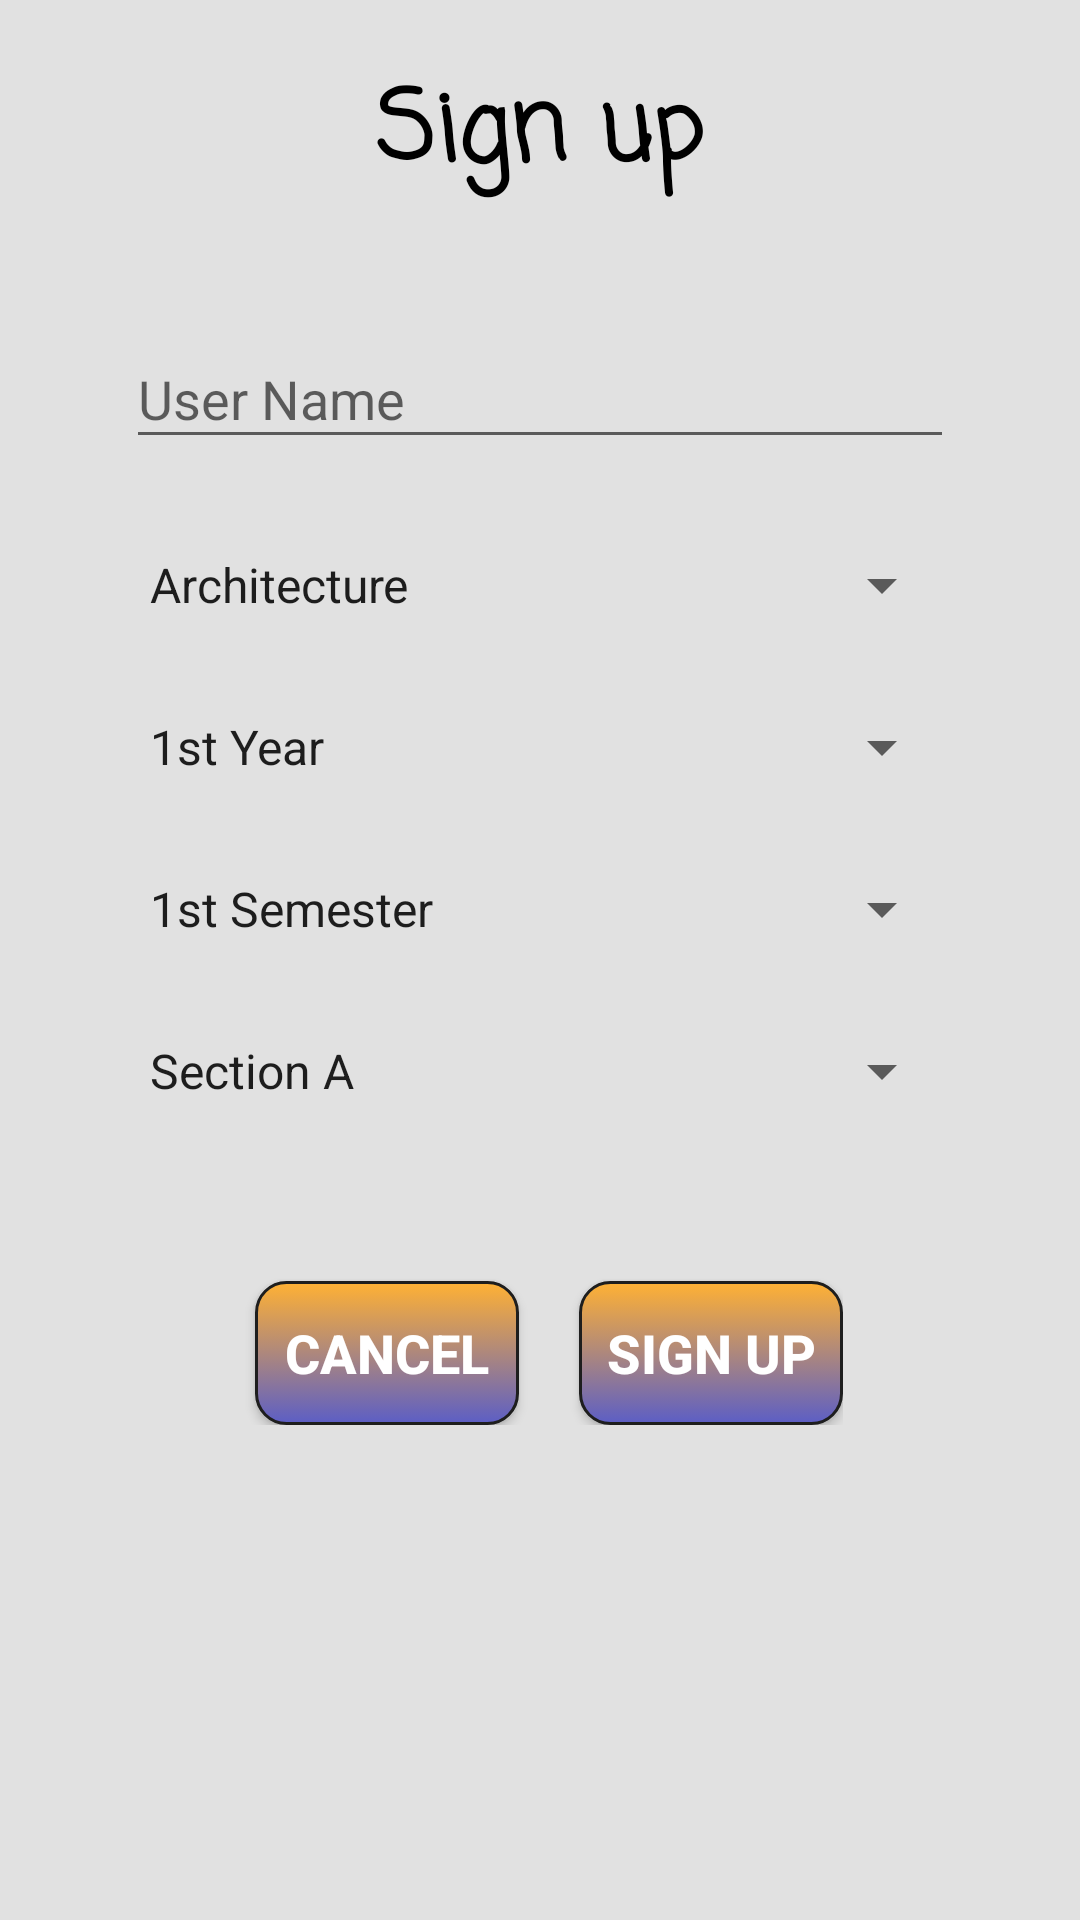

Layout XML and referenced resources for this Android screen:
<!-- AndroidManifest.xml: application theme AppTheme -->
<!-- res/layout/custom_alert_signup.xml -->
<?xml version="1.0" encoding="utf-8"?>
<LinearLayout xmlns:android="http://schemas.android.com/apk/res/android"
    android:layout_width="match_parent"
    android:layout_height="match_parent"
    xmlns:app="http://schemas.android.com/apk/res-auto"
    android:orientation="vertical"
    android:background="#e1e1e1"
    android:padding="10dp"
    android:id="@+id/myLayout">

    <TextView
        android:layout_width="wrap_content"
        android:layout_height="wrap_content"
        android:text="Sign up"
        android:textSize="32sp"
        android:fontFamily="casual"
        android:textColor="#000000"
        android:textStyle="bold"
        android:layout_gravity="center"
        android:layout_marginTop="10dp" />

    <android.support.design.widget.TextInputLayout
        android:layout_width="match_parent"
        android:layout_height="wrap_content"
        android:id="@+id/usernameTextInput"
        android:layout_marginTop="32dp"
        android:layout_marginRight="32dp"
        android:layout_marginLeft="32dp"
        android:layout_marginBottom="8dp"
        app:theme="@style/TextInput">

        <android.support.v7.widget.AppCompatEditText
            android:layout_width="match_parent"
            android:layout_height="wrap_content"
            android:id="@+id/username_TextField"
            android:hint="User Name"
            android:focusable="true"
            android:focusableInTouchMode="true"/>

    </android.support.design.widget.TextInputLayout>


    <Spinner
        android:id="@+id/department_spinner"
        android:layout_width="match_parent"
        android:layout_height="wrap_content"
        android:layout_marginTop="22dp"
        android:layout_marginRight="32dp"
        android:layout_marginLeft="32dp"
        android:layout_marginBottom="8dp"
        android:entries="@array/department"/>

    <Spinner
        android:id="@+id/year_spinner"
        android:layout_width="match_parent"
        android:layout_height="wrap_content"
        android:layout_marginTop="22dp"
        android:layout_marginRight="32dp"
        android:layout_marginLeft="32dp"
        android:layout_marginBottom="8dp"
        android:entries="@array/year"/>

    <Spinner
        android:id="@+id/semester_spinner"
        android:layout_width="match_parent"
        android:layout_height="wrap_content"
        android:layout_marginTop="22dp"
        android:layout_marginRight="32dp"
        android:layout_marginLeft="32dp"
        android:layout_marginBottom="8dp"
        android:entries="@array/semester" />

    <Spinner
        android:id="@+id/section_spinner"
        android:layout_width="match_parent"
        android:layout_height="wrap_content"
        android:layout_marginTop="22dp"
        android:layout_marginRight="32dp"
        android:layout_marginLeft="32dp"
        android:layout_marginBottom="8dp"
        android:entries="@array/section"/>

    <LinearLayout
        android:layout_width="wrap_content"
        android:layout_height="wrap_content"
        android:orientation="horizontal">

        <Button
            android:id="@+id/cancel_btn"
            android:layout_width="match_parent"
            android:layout_height="wrap_content"
            android:text="Cancel"
            android:layout_marginTop="50dp"
            android:background="@drawable/button_two"
            android:textColor="#ffffff"
            android:textSize="18sp"
            android:textStyle="bold"
            android:layout_marginLeft="75dp"/>

        <Button
            android:id="@+id/signup_btn"
            android:layout_width="wrap_content"
            android:layout_height="wrap_content"
            android:text="Sign up"
            android:layout_marginTop="50dp"
            android:background="@drawable/button_two"
            android:textColor="#ffffff"
            android:textSize="18sp"
            android:textStyle="bold"
            android:layout_marginLeft="20dp"/>

    </LinearLayout>


</LinearLayout>
<!-- resources referenced by this layout -->
<resources>
  <string-array name="department">
  
          <item>Architecture</item>
          <item>BBA</item>
          <item>CE</item>
          <item>CSE</item>
          <item>EEE</item>
          <item>IPE</item>
          <item>ME</item>
          <item>TE</item>
  
      </string-array>
  <string-array name="section">
  
          <item>Section A</item>
          <item>Section B</item>
          <item>Section C</item>
          <item>Section D</item>
  
      </string-array>
  <string-array name="semester">
  
          <item>1st Semester</item>
          <item>2nd Semester</item>
  
      </string-array>
  <string-array name="year">
  
          <item>1st Year</item>
          <item>2nd Year</item>
          <item>3rd Year</item>
          <item>4th Year</item>
  
      </string-array>
  <!-- drawable button_two (drawable) -->
  <?xml version="1.0" encoding="utf-8"?>
  <selector xmlns:android="http://schemas.android.com/apk/res/android">
  
      <item android:state_pressed="true">
          <shape android:shape="rectangle">
              <corners android:radius="10dip"/>
              <stroke android:width="1dip" android:color="#7369ff"/>
              <gradient android:angle="-90" android:startColor="#ff6363"
                  android:endColor="#e7f1e8"/>
          </shape>
      </item>
  
      <item android:state_focused="true">
          <shape android:shape="rectangle">
              <corners android:radius="11dip"/>
              <stroke android:width="1dip" android:color="#ff1010"/>
              <solid android:color="#21a075"/>
          </shape>
      </item>
  
      <item>
          <shape android:shape="rectangle">
              <corners android:radius="10dip"/>
              <stroke android:width="1dip" android:color="#1e1e1e"/>
              <gradient android:angle="-90" android:startColor="#ffb134"
                  android:endColor="#5c5ec5"/>
          </shape>
  
      </item>
  
  </selector>
  <style name="TextInput">
          <item name="android:textColor">#29d188</item>
  
      </style>
  <style name="AppTheme" parent="Theme.AppCompat.Light.NoActionBar">
          
          <item name="colorPrimary">@color/colorPrimary</item>
          <item name="colorPrimaryDark">@color/colorPrimaryDark</item>
          <item name="colorAccent">@color/colorAccent</item>
          <item name="popupTheme">@style/PopupTheme</item>
      </style>
  <color name="colorPrimary">#b959b5</color>
  <color name="colorPrimaryDark">#b354af</color>
  <color name="colorAccent">#000000</color>
  <style name="PopupTheme" parent="Theme.AppCompat.Light">
          <item name="android:background">@color/colorBackground</item>
          <item name="android:textColor">@color/colorItemText</item>
      </style>
  <color name="colorBackground">#ffffff</color>
  <color name="colorItemText">#111111</color>
</resources>
